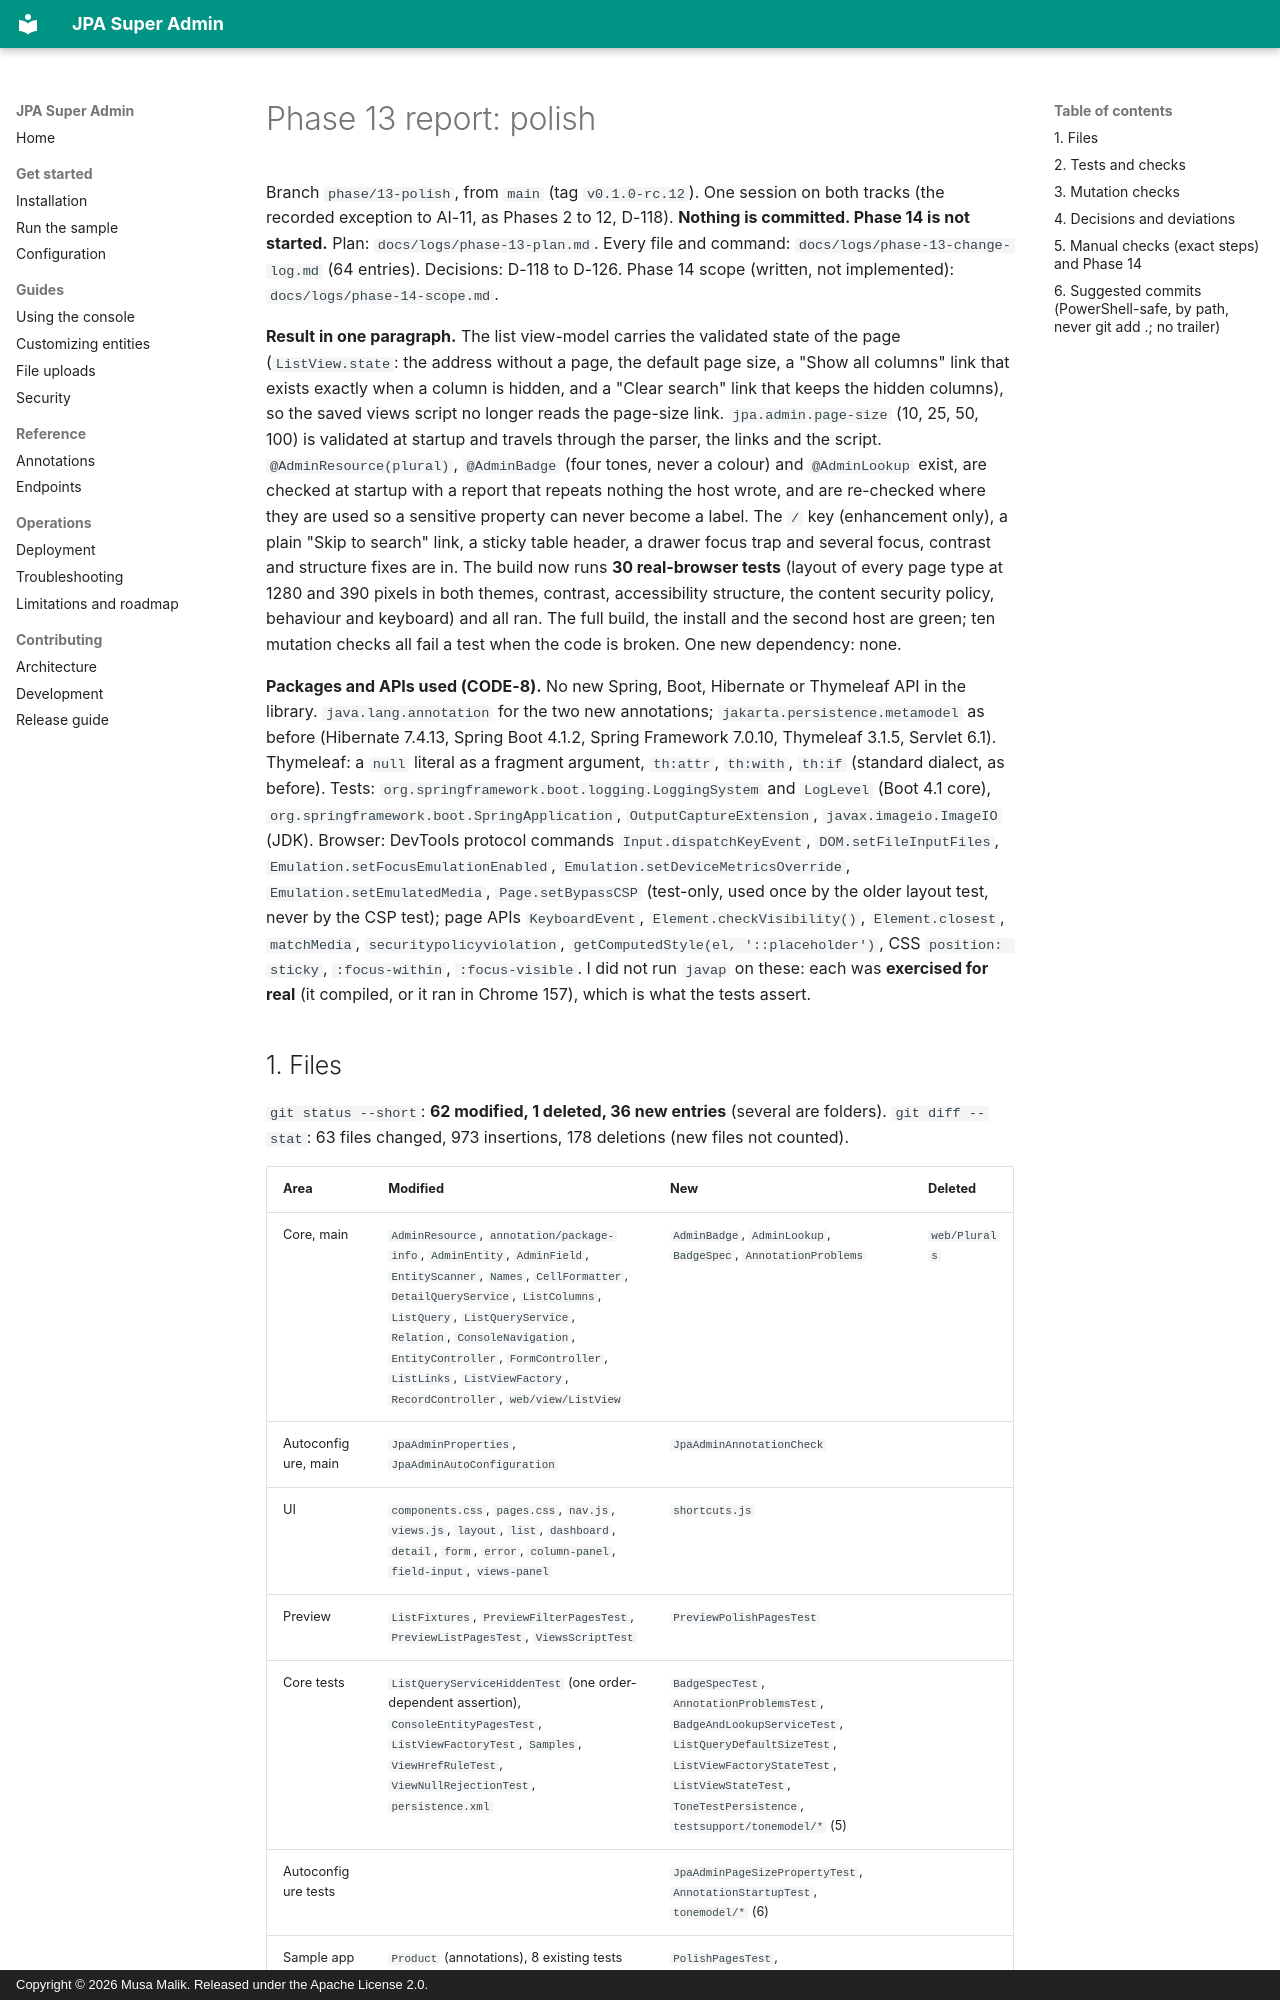

repository: mdmusahub/JPA-SUPER-ADMIN · page: logs/phase-13-report/index.html · generator: mkdocs · copyright: Copyright © 2026 Musa Malik. Released under the Apache License 2.0.

# Phase 13 report: polish

Branch `phase/13-polish`, from `main` (tag `v0.1.0-rc.12`). One session on both tracks (the recorded exception to AI-11, as Phases 2 to 12, D-118). **Nothing is committed. Phase 14 is not started.** Plan: `docs/logs/phase-13-plan.md`. Every file and command: `docs/logs/phase-13-change-log.md` (64 entries). Decisions: D-118 to D-126. Phase 14 scope (written, not implemented): `docs/logs/phase-14-scope.md`.

**Result in one paragraph.** The list view-model carries the validated state of the page (`ListView.state`: the address without a page, the default page size, a "Show all columns" link that exists exactly when a column is hidden, and a "Clear search" link that keeps the hidden columns), so the saved views script no longer reads the page-size link. `jpa.admin.page-size` (10, 25, 50, 100) is validated at startup and travels through the parser, the links and the script. `@AdminResource(plural)`, `@AdminBadge` (four tones, never a colour) and `@AdminLookup` exist, are checked at startup with a report that repeats nothing the host wrote, and are re-checked where they are used so a sensitive property can never become a label. The `/` key (enhancement only), a plain "Skip to search" link, a sticky table header, a drawer focus trap and several focus, contrast and structure fixes are in. The build now runs **30 real-browser tests** (layout of every page type at 1280 and 390 pixels in both themes, contrast, accessibility structure, the content security policy, behaviour and keyboard) and all ran. The full build, the install and the second host are green; ten mutation checks all fail a test when the code is broken. One new dependency: none.

**Packages and APIs used (CODE-8).** No new Spring, Boot, Hibernate or Thymeleaf API in the library. `java.lang.annotation` for the two new annotations; `jakarta.persistence.metamodel` as before (Hibernate 7.4.13, Spring Boot 4.1.2, Spring Framework 7.0.10, Thymeleaf 3.1.5, Servlet 6.1). Thymeleaf: a `null` literal as a fragment argument, `th:attr`, `th:with`, `th:if` (standard dialect, as before). Tests: `org.springframework.boot.logging.LoggingSystem` and `LogLevel` (Boot 4.1 core), `org.springframework.boot.SpringApplication`, `OutputCaptureExtension`, `javax.imageio.ImageIO` (JDK). Browser: DevTools protocol commands `Input.dispatchKeyEvent`, `DOM.setFileInputFiles`, `Emulation.setFocusEmulationEnabled`, `Emulation.setDeviceMetricsOverride`, `Emulation.setEmulatedMedia`, `Page.setBypassCSP` (test-only, used once by the older layout test, never by the CSP test); page APIs `KeyboardEvent`, `Element.checkVisibility()`, `Element.closest`, `matchMedia`, `securitypolicyviolation`, `getComputedStyle(el, '::placeholder')`, CSS `position: sticky`, `:focus-within`, `:focus-visible`. I did not run `javap` on these: each was **exercised for real** (it compiled, or it ran in Chrome 157), which is what the tests assert.
